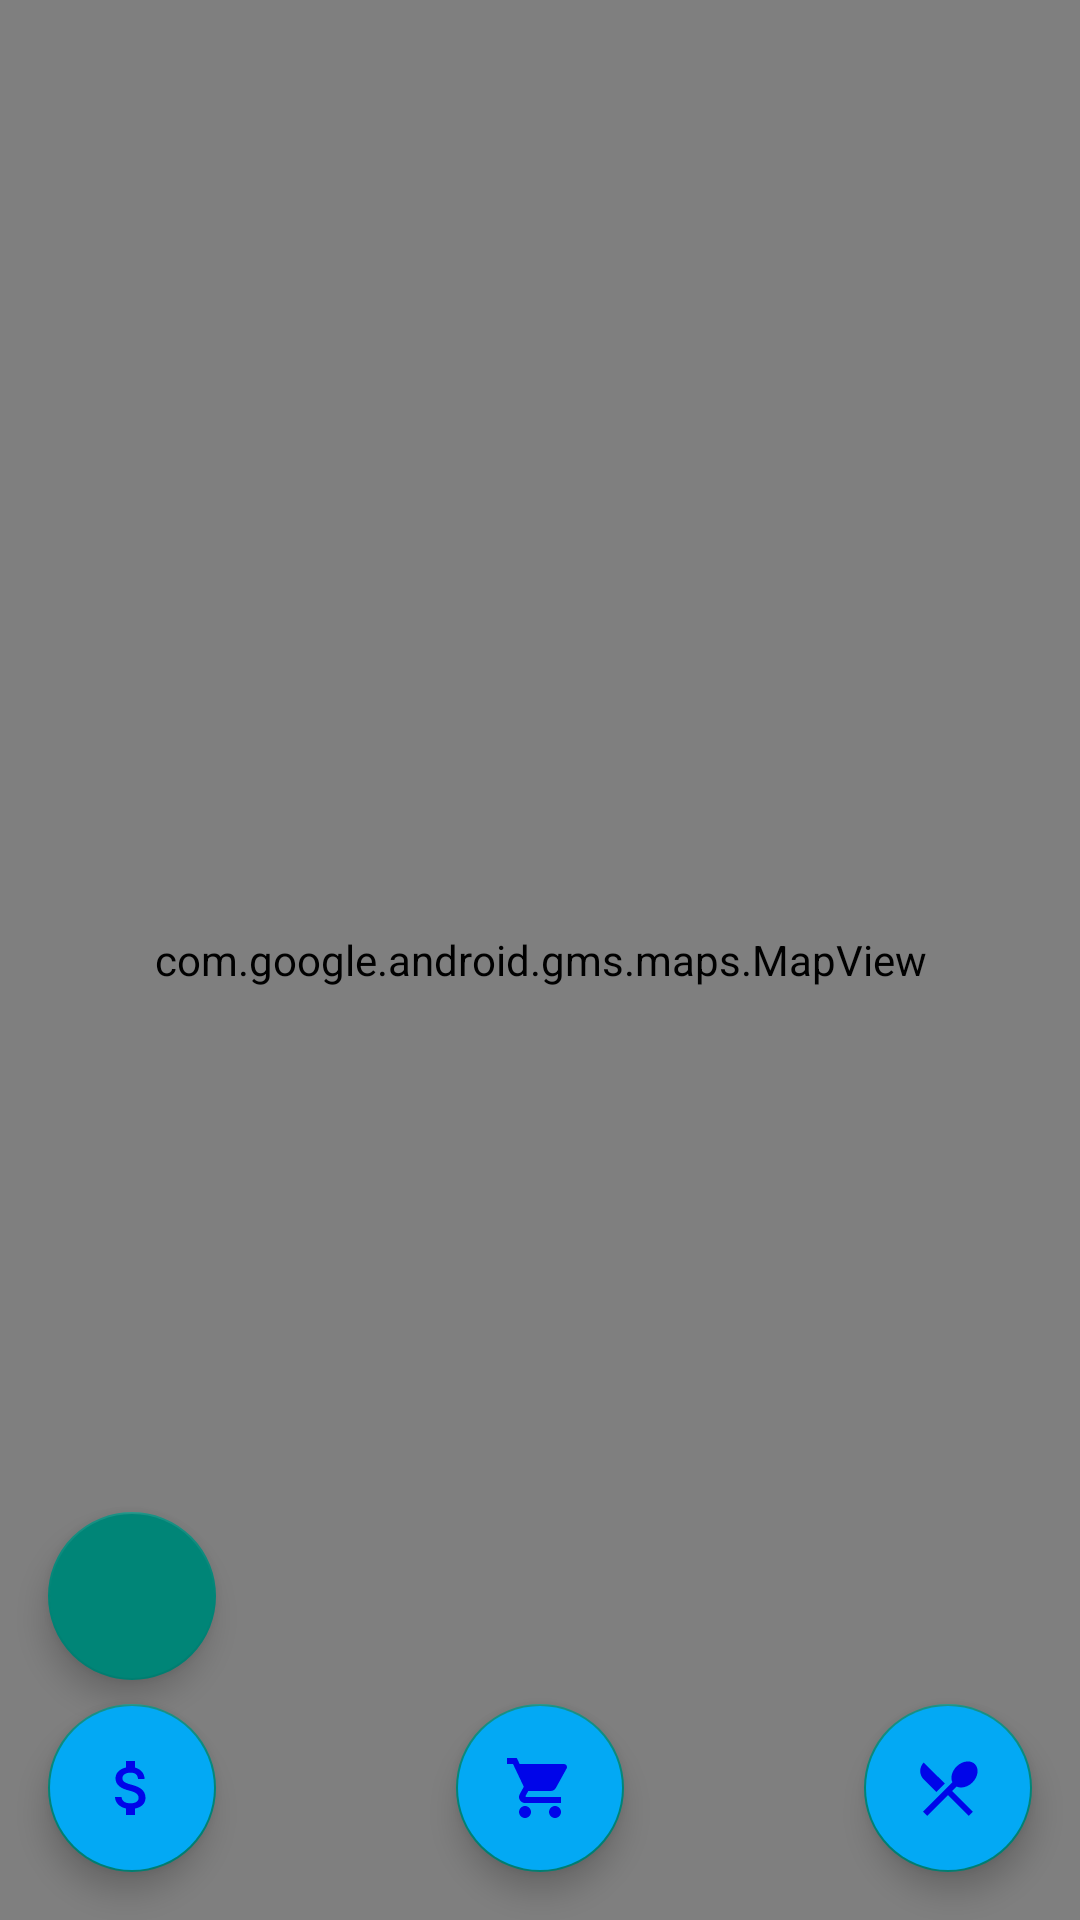

Write the Android layout XML for this screen, with the resource values it uses.
<!-- AndroidManifest.xml: application theme Theme.AppCompat.Light.NoActionBar -->
<!-- res/layout/activity_maps.xml -->
<?xml version="1.0" encoding="utf-8"?>
<FrameLayout xmlns:android="http://schemas.android.com/apk/res/android"
    xmlns:app="http://schemas.android.com/apk/res-auto"
    xmlns:tools="http://schemas.android.com/tools"
    android:id="@+id/map"
    android:name="com.google.android.gms.maps.SupportMapFragment"
    android:layout_width="match_parent"
    android:layout_height="match_parent"
    tools:context=".presentation.Map.MapsActivity">
    <com.google.android.gms.maps.MapView
        android:layout_width="match_parent"
        android:layout_height="match_parent"
        android:id="@+id/map_google"/>
    <com.google.android.material.floatingactionbutton.FloatingActionButton
        android:id="@+id/floating_restaurant"
        android:layout_width="wrap_content"
        android:layout_height="wrap_content"
        android:layout_gravity="bottom|right"
        android:layout_margin="16dp"
        android:backgroundTint="@color/blue"
        app:srcCompat="@drawable/ic_restaurant2"/>

    <com.google.android.material.floatingactionbutton.FloatingActionButton
        android:id="@+id/floating_bank"
        android:layout_width="wrap_content"
        android:layout_height="wrap_content"
        android:layout_gravity="bottom"
        android:layout_margin="16dp"
        android:backgroundTint="@color/blue"
        app:srcCompat="@drawable/ic_bank" />

    <com.google.android.material.floatingactionbutton.FloatingActionButton
        android:id="@+id/floating_market"
        android:layout_width="wrap_content"
        android:layout_height="wrap_content"
        android:layout_gravity="bottom|center"
        android:layout_margin="16dp"
        android:backgroundTint="@color/blue"
        app:srcCompat="@drawable/ic_local_grocery_store_black_24dp" />

    <com.google.android.material.floatingactionbutton.FloatingActionButton
        android:id="@+id/floating_remove"
        android:layout_width="wrap_content"
        android:layout_height="wrap_content"
        android:layout_gravity="bottom|center"
        android:layout_margin="80dp"
        android:backgroundTint="@color/error"
        android:visibility="invisible"
        app:srcCompat="@drawable/ic_delete_black_24dp" />

    <com.google.android.material.floatingactionbutton.FloatingActionButton
        android:id="@+id/floating_building_list"
        android:layout_width="wrap_content"
        android:layout_height="wrap_content"
        android:layout_gravity="bottom|start"
        android:layout_marginBottom="80dp"
        android:layout_marginStart="16dp"
        app:srcCompat="@drawable/ic_menu_black_24dp" />
</FrameLayout>
<!-- resources referenced by this layout -->
<resources>
  <color name="blue">#03a9f4</color>
  <color name="error">#f44336</color>
  <!-- drawable ic_bank (drawable) -->
  <vector android:height="80dp" android:tint="#0005E9"
      android:viewportHeight="24.0" android:viewportWidth="24.0"
      android:width="80dp" xmlns:android="http://schemas.android.com/apk/res/android">
      <path android:fillColor="#FF000000" android:pathData="M11.8,10.9c-2.27,-0.59 -3,-1.2 -3,-2.15 0,-1.09 1.01,-1.85 2.7,-1.85 1.78,0 2.44,0.85 2.5,2.1h2.21c-0.07,-1.72 -1.12,-3.3 -3.21,-3.81V3h-3v2.16c-1.94,0.42 -3.5,1.68 -3.5,3.61 0,2.31 1.91,3.46 4.7,4.13 2.5,0.6 3,1.48 3,2.41 0,0.69 -0.49,1.79 -2.7,1.79 -2.06,0 -2.87,-0.92 -2.98,-2.1h-2.2c0.12,2.19 1.76,3.42 3.68,3.83V21h3v-2.15c1.95,-0.37 3.5,-1.5 3.5,-3.55 0,-2.84 -2.43,-3.81 -4.7,-4.4z"/>
  </vector>
  <!-- drawable ic_local_grocery_store_black_24dp (drawable) -->
  <vector android:height="80dp" android:tint="#0005E9"
      android:viewportHeight="24.0" android:viewportWidth="24.0"
      android:width="80dp" xmlns:android="http://schemas.android.com/apk/res/android">
      <path android:fillColor="#FF000000" android:pathData="M7,18c-1.1,0 -1.99,0.9 -1.99,2S5.9,22 7,22s2,-0.9 2,-2 -0.9,-2 -2,-2zM1,2v2h2l3.6,7.59 -1.35,2.45c-0.16,0.28 -0.25,0.61 -0.25,0.96 0,1.1 0.9,2 2,2h12v-2L7.42,15c-0.14,0 -0.25,-0.11 -0.25,-0.25l0.03,-0.12 0.9,-1.63h7.45c0.75,0 1.41,-0.41 1.75,-1.03l3.58,-6.49c0.08,-0.14 0.12,-0.31 0.12,-0.48 0,-0.55 -0.45,-1 -1,-1L5.21,4l-0.94,-2L1,2zM17,18c-1.1,0 -1.99,0.9 -1.99,2s0.89,2 1.99,2 2,-0.9 2,-2 -0.9,-2 -2,-2z"/>
  </vector>
  <!-- drawable ic_restaurant2 (drawable) -->
  <vector android:height="80dp" android:tint="#0005E9"
      android:viewportHeight="24.0" android:viewportWidth="24.0"
      android:width="80dp" xmlns:android="http://schemas.android.com/apk/res/android">
      <path android:fillColor="#FF000000" android:pathData="M8.1,13.34l2.83,-2.83L3.91,3.5c-1.56,1.56 -1.56,4.09 0,5.66l4.19,4.18zM14.88,11.53c1.53,0.71 3.68,0.21 5.27,-1.38 1.91,-1.91 2.28,-4.65 0.81,-6.12 -1.46,-1.46 -4.2,-1.1 -6.12,0.81 -1.59,1.59 -2.09,3.74 -1.38,5.27L3.7,19.87l1.41,1.41L12,14.41l6.88,6.88 1.41,-1.41L13.41,13l1.47,-1.47z"/>
  </vector>
</resources>
